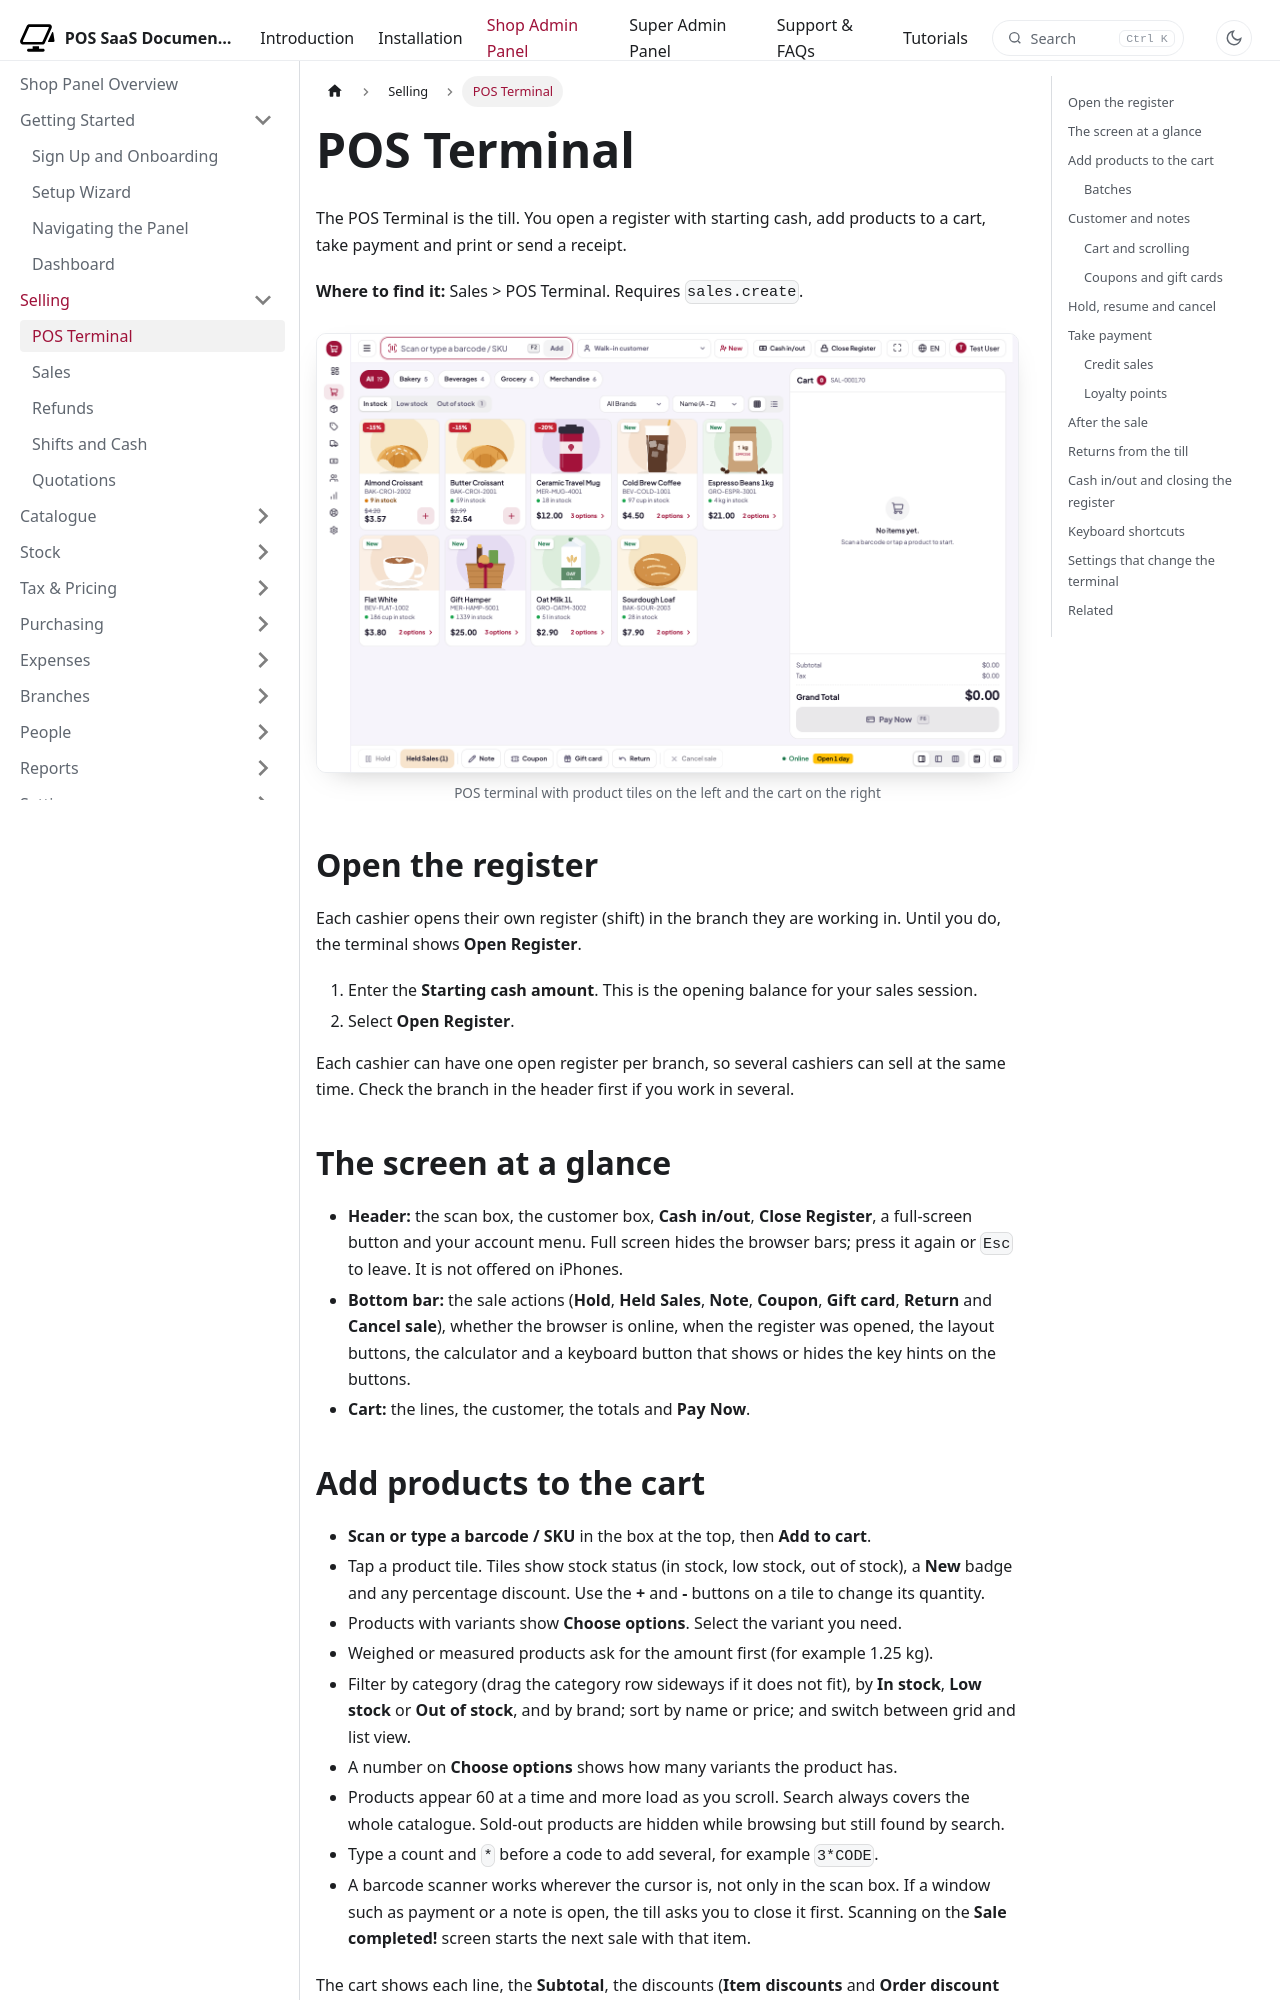

repository: WRTeam-in/pos-saas-doc · page: docs/shop/selling/pos-terminal/index.html · generator: docusaurus

---
title: POS Terminal
description: Open a register, build a cart, hold sales, take split payments and print receipts at the point of sale.
---

import Screenshot from '@site/src/components/Screenshot';

# POS Terminal

The POS Terminal is the till. You open a register with starting cash, add products to a cart, take payment and print or send a receipt.

**Where to find it:** Sales > POS Terminal. Requires `sales.create`.

<Screenshot name="shop-pos-terminal" alt="POS terminal with product tiles on the left and the cart on the right" />

## Open the register

Each cashier opens their own register (shift) in the branch they are working in. Until you do, the terminal shows **Open Register**.

1. Enter the **Starting cash amount**. This is the opening balance for your sales session.
2. Select **Open Register**.

Each cashier can have one open register per branch, so several cashiers can sell at the same time. Check the branch in the header first if you work in several.

## The screen at a glance

- **Header:** the scan box, the customer box, **Cash in/out**, **Close Register**, a full-screen button and your account menu. Full screen hides the browser bars; press it again or `Esc` to leave. It is not offered on iPhones.
- **Bottom bar:** the sale actions (**Hold**, **Held Sales**, **Note**, **Coupon**, **Gift card**, **Return** and **Cancel sale**), whether the browser is online, when the register was opened, the layout buttons, the calculator and a keyboard button that shows or hides the key hints on the buttons.
- **Cart:** the lines, the customer, the totals and **Pay Now**.
